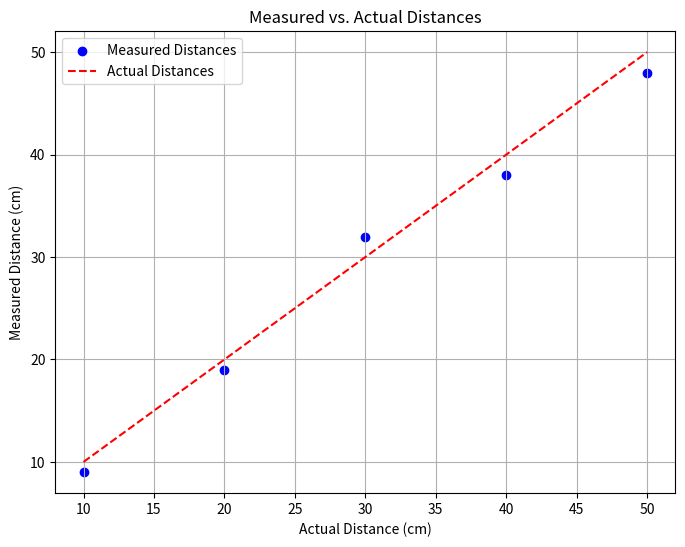

Python code for this plot:
import matplotlib.pyplot as plt

# Sample data (replace with your actual data)
actual_distances = [10, 20, 30, 40, 50]  # Actual distances in cm
measured_distances = [9, 19, 32, 38, 48]  # Measured distances in cm

# Plot the data
plt.figure(figsize=(8, 6))
plt.scatter(actual_distances, measured_distances, color='blue', label='Measured Distances')
plt.plot(actual_distances, actual_distances, color='red', linestyle='--', label='Actual Distances')  # Plot a diagonal line for reference
plt.xlabel('Actual Distance (cm)')
plt.ylabel('Measured Distance (cm)')
plt.title('Measured vs. Actual Distances')
plt.legend()
plt.grid(True)
plt.show()
